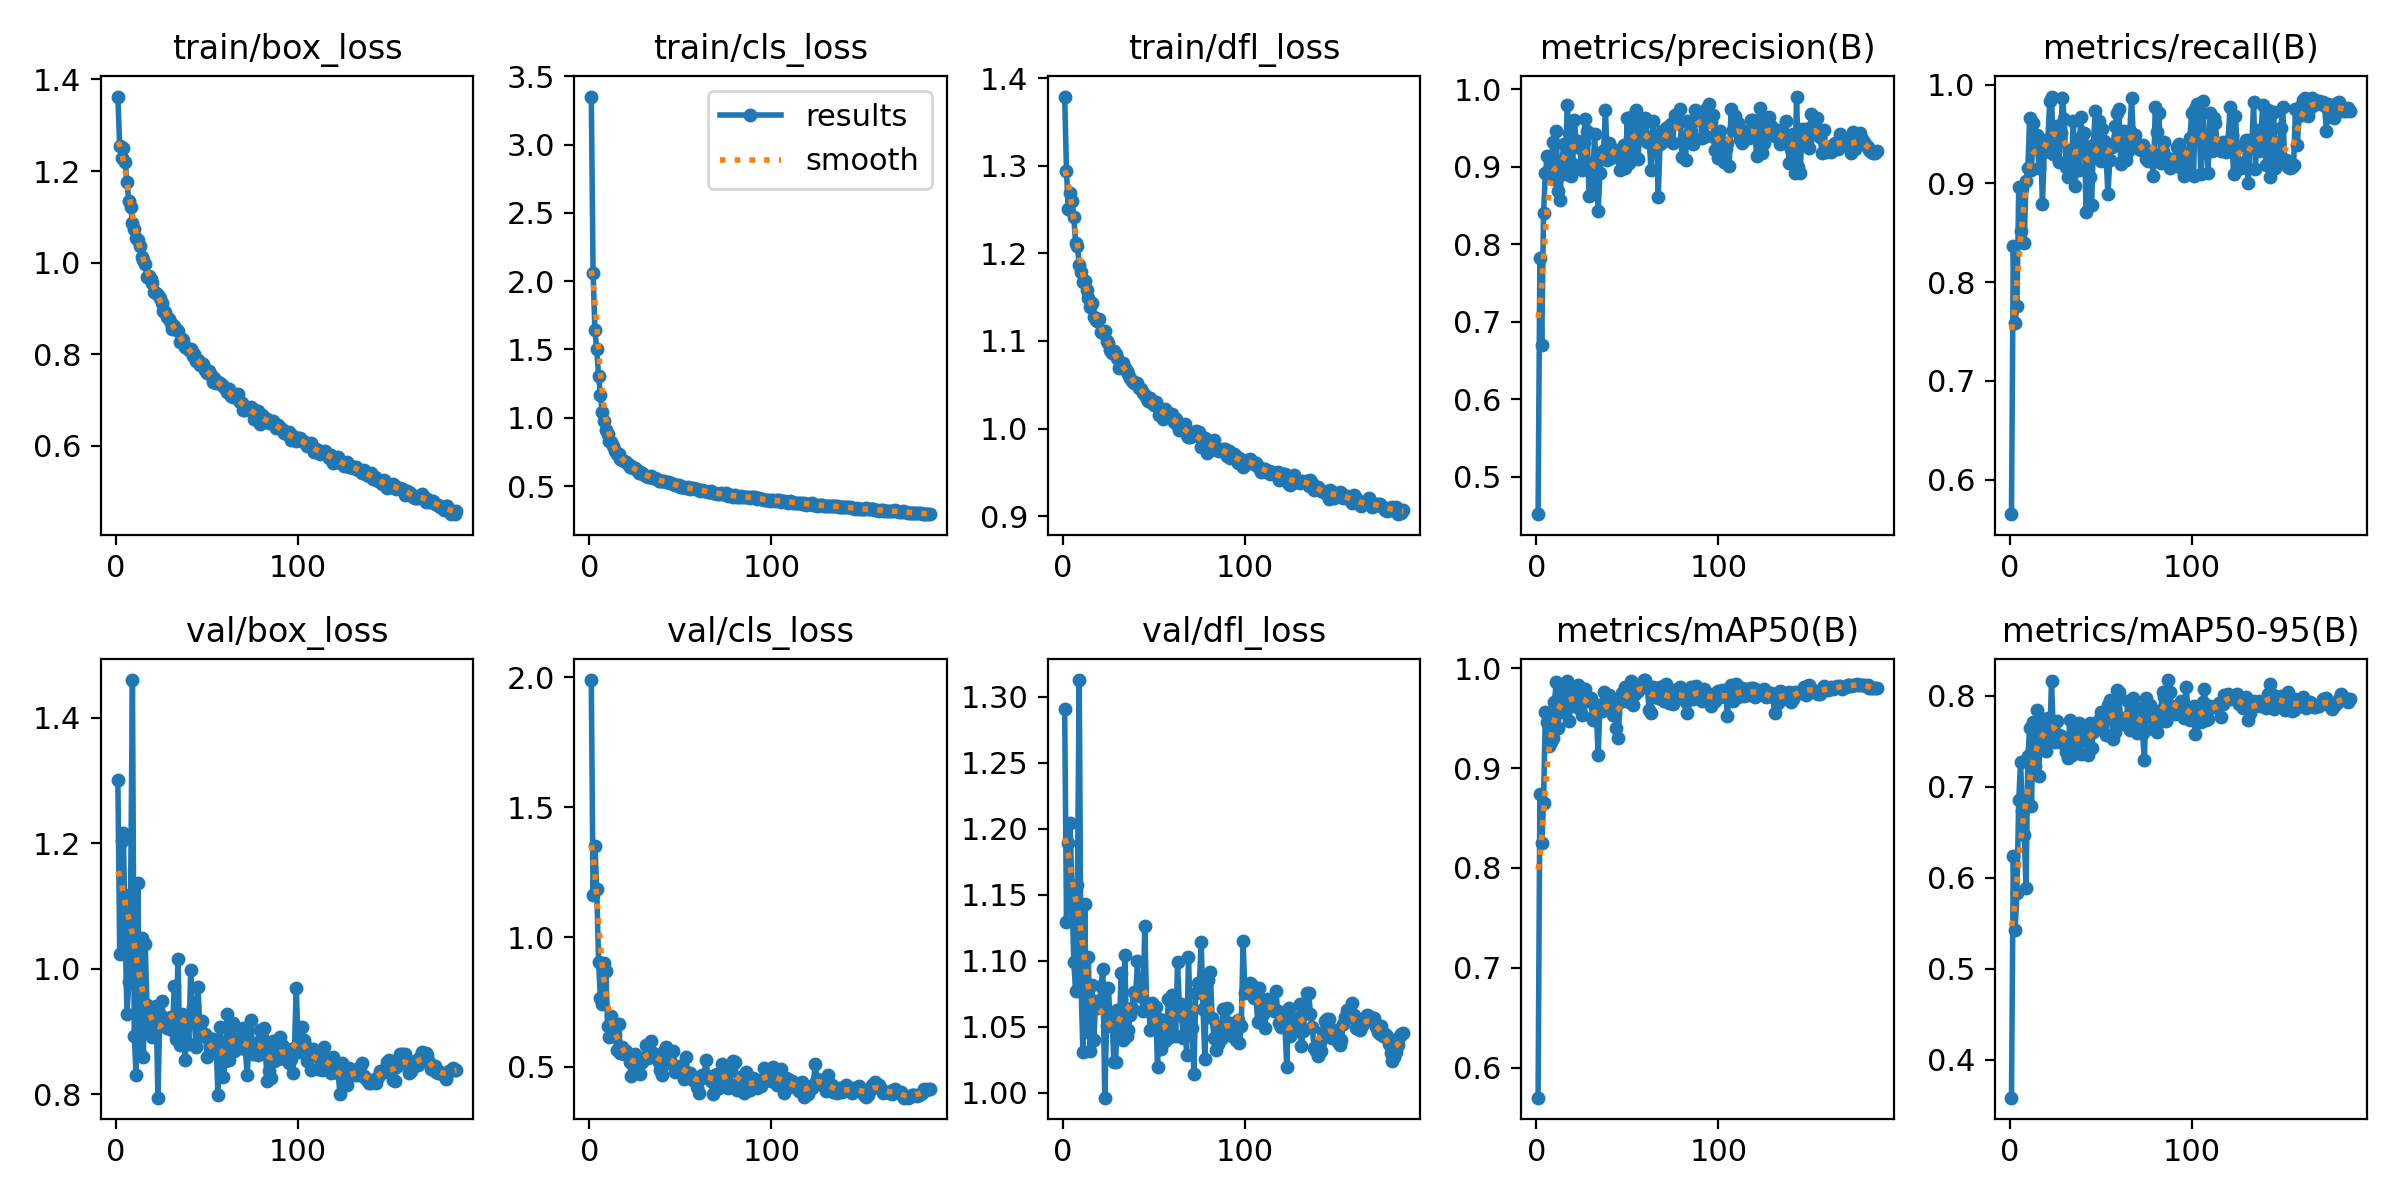

Source data for this figure (header and first rows):
epoch, time, train/box_loss, train/cls_loss, train/dfl_loss, metrics/precision(B), metrics/recall(B), metrics/mAP50(B), metrics/mAP50-95(B), val/box_loss, val/cls_loss, val/dfl_loss, lr/pg0, lr/pg1, lr/pg2
1, 35.42, 1.363, 3.351, 1.379, 0.452, 0.5651, 0.5698, 0.3584, 1.301, 1.99, 1.291, 0.003319, 0.003319, 0.003319
2, 59.75, 1.254, 2.059, 1.294, 0.7819, 0.8364, 0.874, 0.6238, 1.024, 1.161, 1.13, 0.006619, 0.006619, 0.006619
3, 84.21, 1.229, 1.64, 1.25, 0.6706, 0.7589, 0.8248, 0.5428, 1.203, 1.351, 1.189, 0.009887, 0.009887, 0.009887
4, 118.5, 1.25, 1.5, 1.269, 0.8404, 0.776, 0.8656, 0.5832, 1.217, 1.187, 1.204, 0.009851, 0.009851, 0.009851
5, 153.3, 1.22, 1.307, 1.26, 0.8918, 0.8959, 0.9566, 0.6852, 1.057, 0.9058, 1.152, 0.009802, 0.009802, 0.009802
6, 177.7, 1.175, 1.167, 1.242, 0.9135, 0.8522, 0.9466, 0.7269, 0.928, 0.7671, 1.099, 0.009753, 0.009753, 0.009753
7, 201.9, 1.134, 1.039, 1.212, 0.8904, 0.895, 0.9223, 0.6733, 0.9785, 0.7427, 1.077, 0.009703, 0.009703, 0.009703
8, 233.1, 1.122, 0.9752, 1.209, 0.8895, 0.8397, 0.9259, 0.6474, 1.119, 0.8998, 1.157, 0.009654, 0.009654, 0.009654
9, 271.4, 1.087, 0.9126, 1.186, 0.9319, 0.9028, 0.9302, 0.5882, 1.46, 0.8677, 1.313, 0.009604, 0.009604, 0.009604
10, 295.4, 1.074, 0.882, 1.179, 0.8843, 0.916, 0.9667, 0.7335, 0.8938, 0.6571, 1.082, 0.009555, 0.009555, 0.009555
11, 319.7, 1.053, 0.8273, 1.168, 0.9463, 0.9665, 0.9868, 0.7641, 0.8313, 0.6157, 1.031, 0.009505, 0.009505, 0.009505
12, 348.7, 1.049, 0.8194, 1.168, 0.8688, 0.9139, 0.9398, 0.6789, 1.137, 0.6956, 1.143, 0.009456, 0.009456, 0.009456
13, 393.7, 1.036, 0.7937, 1.158, 0.8569, 0.9615, 0.9714, 0.7716, 0.8644, 0.6365, 1.046, 0.009406, 0.009406, 0.009406
14, 422, 1.013, 0.7557, 1.149, 0.9003, 0.9401, 0.9564, 0.7226, 1.048, 0.6255, 1.103, 0.009357, 0.009357, 0.009357
15, 446.1, 1.005, 0.7308, 1.139, 0.929, 0.9494, 0.9811, 0.7837, 0.8598, 0.5635, 1.032, 0.009307, 0.009307, 0.009307
16, 472.1, 0.9965, 0.7377, 1.143, 0.8907, 0.9159, 0.9612, 0.7117, 1.04, 0.6663, 1.082, 0.009258, 0.009258, 0.009258
17, 516, 0.9696, 0.6972, 1.128, 0.9796, 0.944, 0.9872, 0.7723, 0.9433, 0.5536, 1.04, 0.009208, 0.009208, 0.009208
18, 546.9, 0.9719, 0.6882, 1.123, 0.9434, 0.8786, 0.9477, 0.7498, 0.8989, 0.5755, 1.07, 0.009158, 0.009158, 0.009158
19, 571, 0.9634, 0.6825, 1.123, 0.8883, 0.9313, 0.9712, 0.7747, 0.9283, 0.5496, 1.064, 0.009109, 0.009109, 0.009109
20, 595.4, 0.9559, 0.6725, 1.125, 0.9033, 0.9407, 0.962, 0.7392, 0.8913, 0.5603, 1.066, 0.009059, 0.009059, 0.009059
21, 631.7, 0.9366, 0.6633, 1.11, 0.9603, 0.9445, 0.9759, 0.7759, 0.9202, 0.545, 1.081, 0.00901, 0.00901, 0.00901
22, 675.6, 0.9336, 0.6426, 1.109, 0.9267, 0.9828, 0.9797, 0.7501, 0.9407, 0.5196, 1.094, 0.00896, 0.00896, 0.00896
23, 699.7, 0.9287, 0.6445, 1.111, 0.9334, 0.9878, 0.9829, 0.8161, 0.7949, 0.4637, 0.9962, 0.008911, 0.008911, 0.008911
24, 724.2, 0.9221, 0.6285, 1.1, 0.924, 0.9297, 0.9592, 0.7586, 0.9223, 0.5146, 1.05, 0.008861, 0.008861, 0.008861
25, 749.1, 0.9128, 0.6294, 1.098, 0.8961, 0.9323, 0.9532, 0.7492, 0.949, 0.548, 1.079, 0.008812, 0.008812, 0.008812
26, 793.3, 0.895, 0.6156, 1.09, 0.9318, 0.9576, 0.9793, 0.772, 0.9236, 0.5355, 1.056, 0.008762, 0.008762, 0.008762
27, 828.8, 0.8913, 0.5945, 1.087, 0.9621, 0.9218, 0.9789, 0.7562, 0.915, 0.5225, 1.058, 0.008713, 0.008713, 0.008713
28, 853.2, 0.881, 0.6028, 1.089, 0.9463, 0.9506, 0.9676, 0.7556, 0.9052, 0.4725, 1.023, 0.008663, 0.008663, 0.008663
29, 877.6, 0.8776, 0.5982, 1.085, 0.8624, 0.9864, 0.9684, 0.7482, 0.9218, 0.5175, 1.023, 0.008614, 0.008614, 0.008614
30, 908.3, 0.8677, 0.5829, 1.08, 0.9046, 0.9652, 0.9705, 0.7525, 0.9231, 0.5314, 1.063, 0.008564, 0.008564, 0.008564
31, 950.6, 0.8547, 0.5742, 1.069, 0.8725, 0.9163, 0.9478, 0.738, 0.9031, 0.586, 1.044, 0.008515, 0.008515, 0.008515
32, 981.2, 0.861, 0.5673, 1.071, 0.9417, 0.9068, 0.9519, 0.7319, 0.9724, 0.5332, 1.091, 0.008466, 0.008466, 0.008466
33, 1005, 0.8552, 0.5694, 1.075, 0.8974, 0.9336, 0.9563, 0.7728, 0.8891, 0.5611, 1.04, 0.008416, 0.008416, 0.008416
34, 1030, 0.8514, 0.5723, 1.069, 0.8429, 0.9235, 0.9128, 0.7345, 1.016, 0.5984, 1.105, 0.008367, 0.008367, 0.008367
35, 1072, 0.8276, 0.5599, 1.066, 0.8918, 0.9626, 0.9634, 0.7684, 0.8787, 0.5528, 1.043, 0.008317, 0.008317, 0.008317
36, 1101, 0.834, 0.5617, 1.062, 0.9192, 0.8968, 0.9575, 0.745, 0.9279, 0.5478, 1.048, 0.008268, 0.008268, 0.008268
37, 1126, 0.8304, 0.55, 1.058, 0.9217, 0.9396, 0.9765, 0.7482, 0.9218, 0.5287, 1.059, 0.008218, 0.008218, 0.008218
38, 1150, 0.8153, 0.54, 1.055, 0.9736, 0.9131, 0.9664, 0.7701, 0.855, 0.5205, 1.064, 0.008169, 0.008169, 0.008169
39, 1188, 0.8141, 0.5331, 1.052, 0.9085, 0.9669, 0.9673, 0.7363, 0.9245, 0.4889, 1.076, 0.008119, 0.008119, 0.008119
40, 1231, 0.8088, 0.5361, 1.052, 0.9302, 0.9482, 0.9738, 0.7656, 0.8808, 0.4682, 1.074, 0.00807, 0.00807, 0.00807
41, 1260, 0.8117, 0.5344, 1.052, 0.9117, 0.9514, 0.9622, 0.7522, 0.9978, 0.5624, 1.1, 0.00802, 0.00802, 0.00802
42, 1284, 0.7967, 0.5326, 1.046, 0.92, 0.8713, 0.953, 0.7513, 0.939, 0.5771, 1.073, 0.007971, 0.007971, 0.007971
43, 1309, 0.8014, 0.5306, 1.046, 0.9188, 0.937, 0.9554, 0.7349, 0.9151, 0.5135, 1.082, 0.007921, 0.007921, 0.007921
44, 1345, 0.7856, 0.5205, 1.04, 0.9211, 0.9062, 0.9402, 0.77, 0.8758, 0.525, 1.062, 0.007872, 0.007872, 0.007872
45, 1389, 0.7867, 0.52, 1.039, 0.9154, 0.8778, 0.9302, 0.7429, 0.9717, 0.5565, 1.126, 0.007822, 0.007822, 0.007822
46, 1413, 0.7771, 0.5162, 1.034, 0.896, 0.939, 0.9664, 0.7604, 0.9111, 0.5609, 1.068, 0.007772, 0.007772, 0.007772
47, 1437, 0.7766, 0.5068, 1.031, 0.9074, 0.9731, 0.9751, 0.7632, 0.9166, 0.4813, 1.067, 0.007723, 0.007723, 0.007723
48, 1462, 0.7783, 0.5062, 1.035, 0.9284, 0.9257, 0.9735, 0.763, 0.8925, 0.4878, 1.048, 0.007673, 0.007673, 0.007673
49, 1505, 0.7662, 0.5038, 1.03, 0.8991, 0.9627, 0.9815, 0.7729, 0.8956, 0.4904, 1.068, 0.007624, 0.007624, 0.007624
50, 1543, 0.7593, 0.4933, 1.027, 0.9631, 0.9222, 0.9798, 0.7816, 0.8593, 0.5028, 1.063, 0.007574, 0.007574, 0.007574
51, 1567, 0.7634, 0.4963, 1.031, 0.9052, 0.9547, 0.9666, 0.7665, 0.8903, 0.4982, 1.065, 0.007525, 0.007525, 0.007525
52, 1591, 0.7555, 0.4916, 1.025, 0.9644, 0.9433, 0.9872, 0.7727, 0.8673, 0.4517, 1.019, 0.007476, 0.007476, 0.007476
53, 1620, 0.7394, 0.4859, 1.016, 0.9167, 0.9258, 0.9634, 0.7566, 0.8877, 0.5399, 1.056, 0.007426, 0.007426, 0.007426
54, 1664, 0.7481, 0.4892, 1.02, 0.9427, 0.8894, 0.9743, 0.7893, 0.8678, 0.4747, 1.033, 0.007377, 0.007377, 0.007377
55, 1702, 0.738, 0.4761, 1.011, 0.9735, 0.9234, 0.9773, 0.7951, 0.8749, 0.4762, 1.055, 0.007327, 0.007327, 0.007327
56, 1726, 0.7396, 0.4862, 1.022, 0.9105, 0.9373, 0.9775, 0.7847, 0.7991, 0.4654, 1.039, 0.007278, 0.007278, 0.007278
57, 1750, 0.7376, 0.4837, 1.016, 0.9572, 0.9397, 0.9823, 0.7526, 0.9079, 0.4513, 1.045, 0.007228, 0.007228, 0.007228
58, 1778, 0.7322, 0.4789, 1.015, 0.9374, 0.9581, 0.9849, 0.7601, 0.8715, 0.4522, 1.071, 0.007178, 0.007178, 0.007178
59, 1823, 0.7299, 0.4791, 1.017, 0.9569, 0.9713, 0.9883, 0.8058, 0.8275, 0.423, 1.042, 0.007129, 0.007129, 0.007129
60, 1853, 0.7262, 0.4719, 1.016, 0.9629, 0.9754, 0.9882, 0.8038, 0.854, 0.3989, 1.074, 0.007079, 0.007079, 0.007079
... 127 more rows
